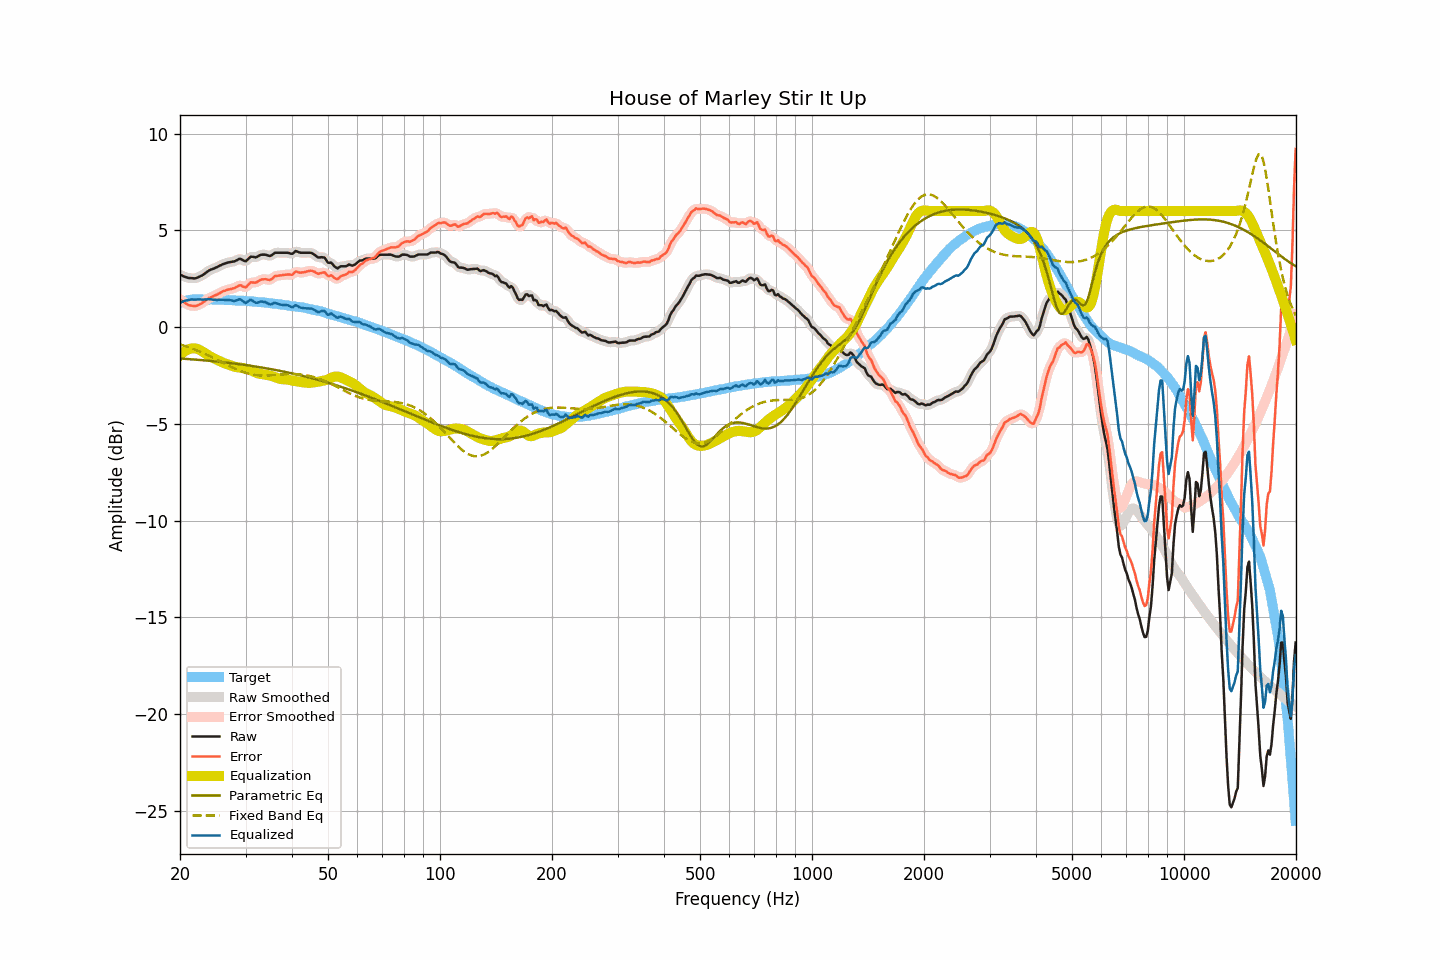

The file beside this chart, header and first rows:
frequency, raw, smoothed, error, error_smoothed, equalization, parametric_eq, fixed_band_eq, equalized_raw, equalized_smoothed, target
20.00, 2.70, 2.71, 1.44, 1.45, -1.46, -1.62, -0.89, 1.25, 1.25, 1.26
20.20, 2.67, 2.67, 1.38, 1.38, -1.38, -1.63, -0.92, 1.30, 1.29, 1.29
20.40, 2.63, 2.63, 1.31, 1.31, -1.31, -1.63, -0.95, 1.33, 1.33, 1.32
20.61, 2.61, 2.60, 1.26, 1.26, -1.25, -1.64, -0.97, 1.36, 1.36, 1.34
20.81, 2.57, 2.57, 1.20, 1.20, -1.20, -1.64, -1.00, 1.38, 1.38, 1.37
21.02, 2.54, 2.55, 1.14, 1.16, -1.15, -1.65, -1.03, 1.39, 1.40, 1.40
21.23, 2.53, 2.54, 1.12, 1.12, -1.13, -1.66, -1.06, 1.41, 1.41, 1.41
21.44, 2.53, 2.53, 1.11, 1.11, -1.11, -1.66, -1.09, 1.43, 1.42, 1.42
21.66, 2.52, 2.52, 1.10, 1.10, -1.09, -1.67, -1.12, 1.43, 1.43, 1.43
21.87, 2.51, 2.52, 1.09, 1.09, -1.10, -1.68, -1.15, 1.42, 1.43, 1.43
22.09, 2.53, 2.54, 1.10, 1.10, -1.11, -1.68, -1.18, 1.43, 1.43, 1.44
22.31, 2.57, 2.56, 1.13, 1.13, -1.13, -1.69, -1.22, 1.43, 1.43, 1.44
22.54, 2.60, 2.60, 1.17, 1.16, -1.17, -1.70, -1.25, 1.43, 1.43, 1.44
22.76, 2.64, 2.64, 1.21, 1.21, -1.21, -1.70, -1.29, 1.43, 1.43, 1.44
22.99, 2.68, 2.69, 1.26, 1.26, -1.27, -1.71, -1.32, 1.42, 1.43, 1.43
23.22, 2.74, 2.74, 1.32, 1.32, -1.32, -1.72, -1.36, 1.43, 1.42, 1.42
23.45, 2.81, 2.80, 1.38, 1.38, -1.37, -1.73, -1.40, 1.43, 1.43, 1.42
23.69, 2.86, 2.87, 1.44, 1.44, -1.43, -1.73, -1.44, 1.44, 1.44, 1.42
23.92, 2.93, 2.92, 1.50, 1.49, -1.48, -1.74, -1.48, 1.45, 1.44, 1.42
24.16, 2.96, 2.96, 1.53, 1.53, -1.52, -1.75, -1.52, 1.44, 1.44, 1.43
24.40, 3.00, 3.00, 1.56, 1.57, -1.57, -1.76, -1.56, 1.43, 1.43, 1.43
24.65, 3.02, 3.03, 1.60, 1.60, -1.61, -1.77, -1.60, 1.41, 1.42, 1.42
24.89, 3.07, 3.06, 1.65, 1.64, -1.65, -1.77, -1.64, 1.41, 1.41, 1.42
25.14, 3.10, 3.10, 1.68, 1.68, -1.69, -1.78, -1.68, 1.40, 1.41, 1.42
25.39, 3.15, 3.14, 1.73, 1.73, -1.73, -1.79, -1.73, 1.41, 1.41, 1.42
25.65, 3.18, 3.19, 1.77, 1.77, -1.77, -1.80, -1.77, 1.41, 1.41, 1.42
25.91, 3.22, 3.23, 1.82, 1.82, -1.81, -1.81, -1.81, 1.41, 1.41, 1.40
26.16, 3.26, 3.26, 1.86, 1.85, -1.85, -1.82, -1.85, 1.42, 1.41, 1.40
26.43, 3.28, 3.29, 1.88, 1.89, -1.88, -1.83, -1.90, 1.41, 1.41, 1.40
26.69, 3.31, 3.32, 1.91, 1.91, -1.91, -1.84, -1.94, 1.41, 1.41, 1.40
26.96, 3.34, 3.34, 1.94, 1.94, -1.93, -1.85, -1.98, 1.41, 1.40, 1.40
27.23, 3.35, 3.36, 1.96, 1.96, -1.96, -1.86, -2.02, 1.39, 1.40, 1.40
27.50, 3.37, 3.37, 1.98, 1.98, -1.99, -1.87, -2.06, 1.38, 1.38, 1.40
27.77, 3.38, 3.39, 2.00, 2.00, -2.03, -1.88, -2.10, 1.36, 1.36, 1.39
28.05, 3.40, 3.41, 2.02, 2.03, -2.05, -1.89, -2.14, 1.35, 1.36, 1.38
28.33, 3.44, 3.45, 2.07, 2.07, -2.07, -1.90, -2.18, 1.38, 1.38, 1.37
28.62, 3.48, 3.49, 2.11, 2.12, -2.08, -1.91, -2.21, 1.41, 1.41, 1.37
28.90, 3.53, 3.51, 2.16, 2.15, -2.09, -1.92, -2.25, 1.45, 1.43, 1.37
29.19, 3.51, 3.51, 2.16, 2.14, -2.10, -1.93, -2.28, 1.41, 1.41, 1.36
29.48, 3.46, 3.47, 2.10, 2.10, -2.12, -1.94, -2.31, 1.35, 1.35, 1.37
29.78, 3.42, 3.43, 2.07, 2.07, -2.14, -1.95, -2.34, 1.29, 1.29, 1.35
30.08, 3.40, 3.43, 2.05, 2.08, -2.16, -1.96, -2.37, 1.25, 1.27, 1.35
30.38, 3.48, 3.49, 2.14, 2.14, -2.17, -1.98, -2.39, 1.31, 1.31, 1.34
30.68, 3.56, 3.56, 2.23, 2.22, -2.20, -1.99, -2.41, 1.37, 1.36, 1.34
30.99, 3.64, 3.62, 2.32, 2.29, -2.23, -2.00, -2.43, 1.42, 1.39, 1.33
31.30, 3.63, 3.63, 2.31, 2.31, -2.26, -2.01, -2.45, 1.37, 1.37, 1.32
31.61, 3.62, 3.63, 2.30, 2.31, -2.31, -2.02, -2.46, 1.32, 1.32, 1.32
31.93, 3.60, 3.62, 2.29, 2.31, -2.35, -2.04, -2.47, 1.26, 1.27, 1.31
32.24, 3.64, 3.64, 2.34, 2.34, -2.38, -2.05, -2.48, 1.26, 1.26, 1.30
32.57, 3.68, 3.68, 2.39, 2.39, -2.40, -2.06, -2.49, 1.28, 1.28, 1.30
32.89, 3.73, 3.72, 2.44, 2.43, -2.41, -2.08, -2.50, 1.32, 1.31, 1.29
33.22, 3.74, 3.75, 2.46, 2.46, -2.43, -2.09, -2.50, 1.32, 1.32, 1.28
33.55, 3.74, 3.75, 2.47, 2.48, -2.44, -2.11, -2.50, 1.31, 1.31, 1.28
33.89, 3.74, 3.74, 2.48, 2.47, -2.45, -2.12, -2.50, 1.29, 1.29, 1.26
34.23, 3.72, 3.72, 2.46, 2.46, -2.47, -2.13, -2.50, 1.26, 1.25, 1.26
34.57, 3.69, 3.70, 2.45, 2.45, -2.49, -2.15, -2.50, 1.21, 1.21, 1.25
34.92, 3.67, 3.69, 2.44, 2.45, -2.50, -2.16, -2.49, 1.17, 1.19, 1.23
35.27, 3.71, 3.72, 2.48, 2.50, -2.53, -2.18, -2.49, 1.19, 1.20, 1.23
35.62, 3.77, 3.77, 2.56, 2.56, -2.55, -2.19, -2.48, 1.22, 1.22, 1.22
35.97, 3.84, 3.82, 2.64, 2.61, -2.58, -2.21, -2.47, 1.26, 1.24, 1.20
... 635 more rows
